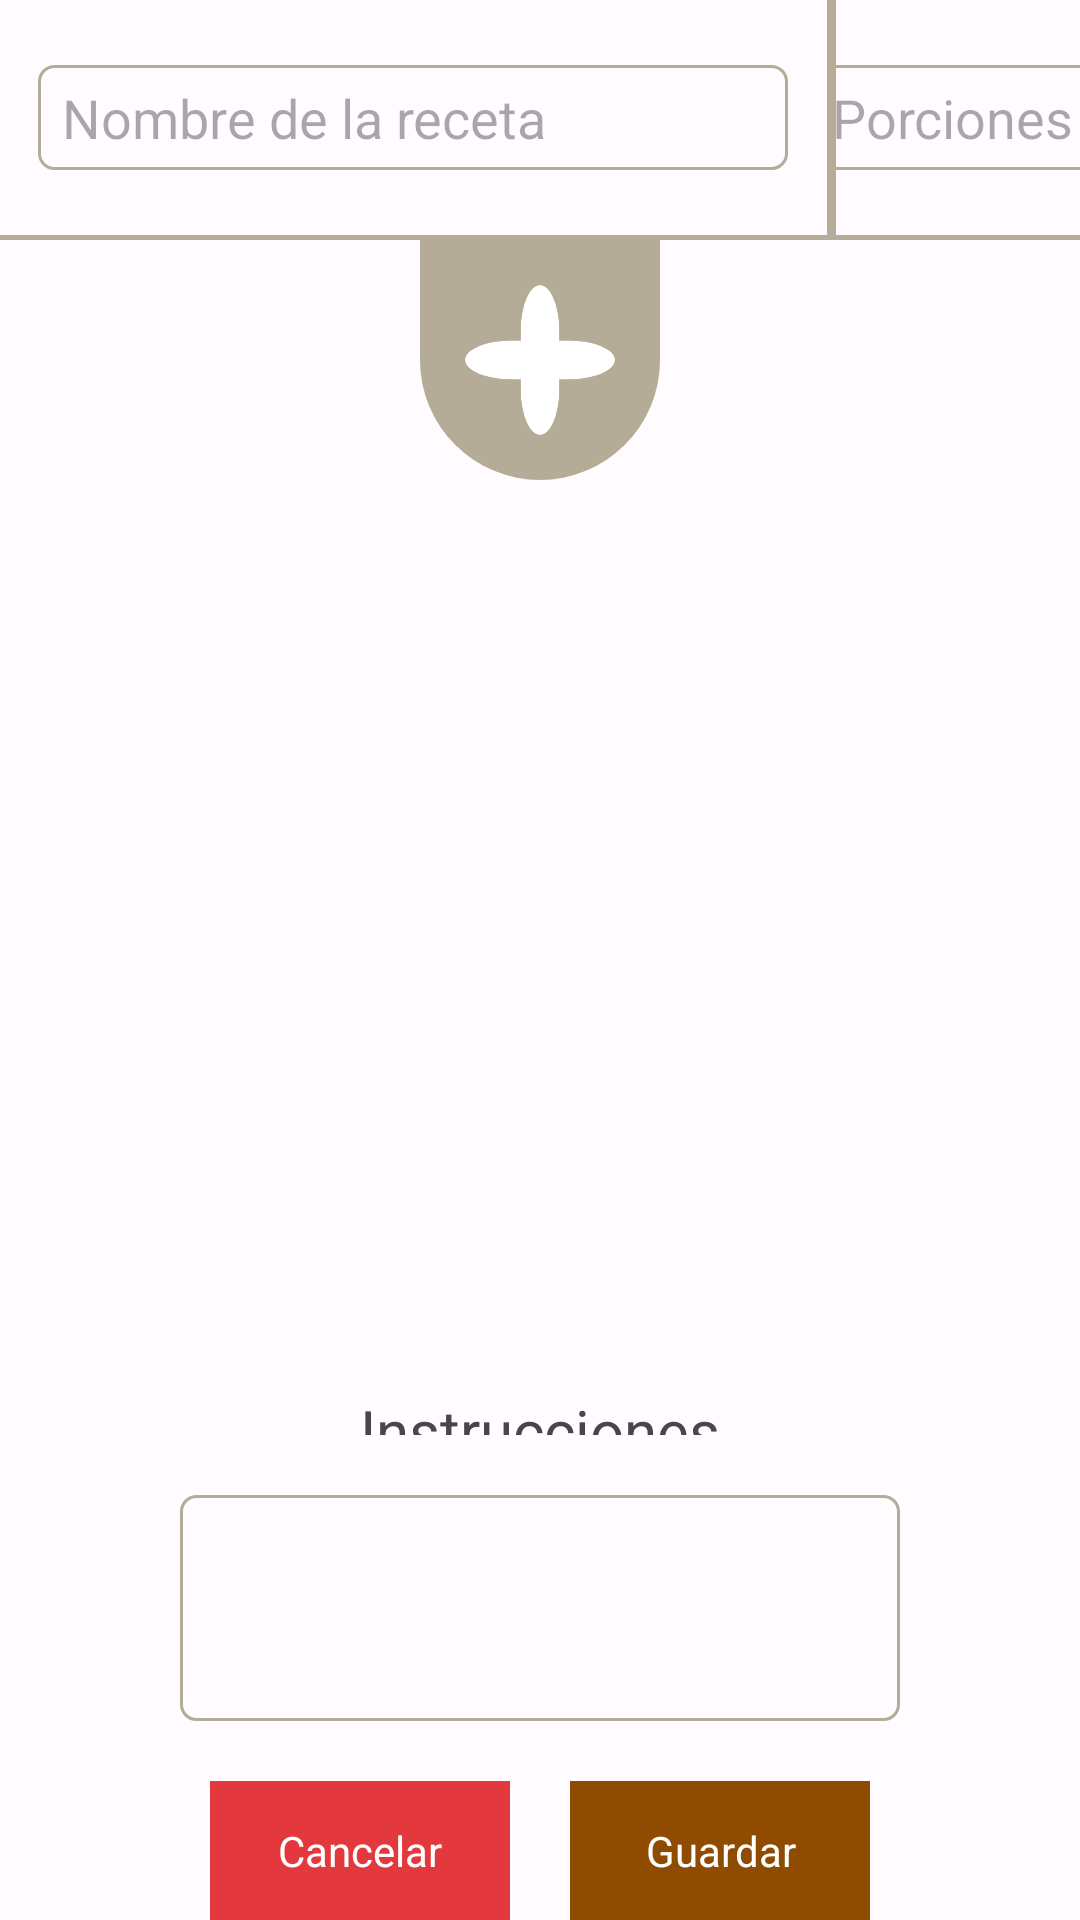

Produce the Android XML layout that renders to this screen, including the resource entries it uses.
<!-- AndroidManifest.xml: application theme Theme.Panaderia -->
<!-- res/layout/fragment_nueva_receta.xml -->
<?xml version="1.0" encoding="utf-8"?>
<LinearLayout xmlns:android="http://schemas.android.com/apk/res/android"
    xmlns:tools="http://schemas.android.com/tools"
    android:layout_width="match_parent"
    android:layout_height="match_parent"
    xmlns:app="http://schemas.android.com/apk/res-auto"
    tools:context=".nueva_receta"
    android:orientation="vertical"
    android:id="@+id/contenedorPadre">

    <androidx.constraintlayout.widget.ConstraintLayout
        android:layout_width="match_parent"
        android:layout_height="wrap_content"
        android:minHeight="80dp"
        android:maxHeight="90dp"
        android:background="?attr/colorSecondary">

        
        

        <LinearLayout
            android:layout_width="match_parent"
            android:layout_height="0dp"
            app:layout_constraintHeight_percent="0.98"
            android:orientation="horizontal">

            <LinearLayout
                android:layout_width="0dp"
                android:layout_height="match_parent"
                android:layout_weight="3.4"
                android:orientation="horizontal"
                android:gravity="center"
                android:background="?attr/android:colorBackground">

                <EditText
                    android:id="@+id/nombre_receta"
                    android:layout_width="250dp"
                    android:layout_height="35dp"
                    android:hint="Nombre de la receta"
                    android:background="@drawable/edittext_border_selector"/>

            </LinearLayout>

            <LinearLayout
                android:layout_width="0dp"
                android:layout_height="match_parent"
                android:layout_weight="1"
                android:orientation="horizontal"
                android:gravity="center"
                android:layout_marginLeft="3dp"
                android:background="?attr/android:colorBackground">

                <EditText
                    android:id="@+id/cantidad_receta"
                    android:layout_width="100dp"
                    android:layout_height="35dp"
                    android:hint="Porciones"
                    android:background="@drawable/edittext_border_selector"
                    android:inputType="number"/>

            </LinearLayout>

        </LinearLayout>

    </androidx.constraintlayout.widget.ConstraintLayout>

    <ScrollView
        android:layout_width="match_parent"
        android:layout_height="0dp"
        android:layout_weight="5"
        android:background="?attr/android:colorBackground"
        android:scrollbars="none">

        <LinearLayout
            android:layout_width="match_parent"
            android:layout_height="wrap_content"
            android:orientation="vertical">

            <LinearLayout
                android:orientation="vertical"
                android:id="@+id/containerBloques"
                android:layout_width="match_parent"
                android:layout_height="wrap_content"
                android:minHeight="0dp"
                android:maxHeight="1200dp"/>

            <FrameLayout
                android:id="@+id/mas_ingredientes"
                android:layout_gravity="center_horizontal"
                android:layout_width="80dp"
                android:layout_height="80dp"
                android:clickable="true"
                android:focusable="true"
                android:background="@drawable/circular_background"
                android:backgroundTint="?attr/colorSecondary"
                android:contentDescription="nueva receta">

                <ImageView
                    android:layout_marginTop="15dp"
                    android:layout_marginLeft="15dp"
                    android:layout_width="50dp"
                    android:layout_height="50dp"
                    android:src="@drawable/mas_blanco"
                    android:background="?attr/selectableItemBackgroundBorderless"/>

            </FrameLayout>

        </LinearLayout>

    </ScrollView>
    <LinearLayout
        android:layout_width="match_parent"
        android:layout_height="0dp"
        android:layout_weight="1.7"
        android:gravity="center"
        android:orientation="vertical">

        <TextView
            android:layout_width="match_parent"
            android:layout_height="0dp"
            android:layout_weight="0.2"
            android:textSize="20dp"
            android:text="Instrucciones"
            android:gravity="center"/>

        <EditText
            android:id="@+id/instrucciones"
            android:layout_width="match_parent"
            android:layout_height="0dp"
            android:layout_weight="1"
            android:layout_marginVertical="20dp"
            android:layout_marginHorizontal="60dp"
            android:background="@drawable/edittext_border_selector"/>

    </LinearLayout>
    <LinearLayout
        android:layout_width="match_parent"
        android:layout_height="0dp"
        android:layout_weight="0.6"
        android:gravity="center">

        <TextView
            android:visibility="gone"
            android:id="@+id/borrar"
            android:layout_width="100dp"
            android:layout_height="50dp"
            android:gravity="center"
            android:text="Borrar"
            android:layout_marginLeft="20dp"
            android:background="#E51200"
            android:textColor="?attr/colorOnPrimary"
            android:layout_marginEnd="60dp"/>

        <TextView
            android:id="@+id/cancelar"
            android:layout_width="100dp"
            android:layout_height="50dp"
            android:gravity="center"
            android:text="Cancelar"
            android:background="#E3393E"
            android:textColor="?attr/colorOnPrimary"/>

        <TextView
            android:id="@+id/confirmar"
            android:layout_width="100dp"
            android:layout_height="50dp"
            android:gravity="center"
            android:text="Guardar"
            android:layout_marginLeft="20dp"
            android:background="?attr/colorPrimary"
            android:textColor="?attr/colorOnPrimary"/>

    </LinearLayout>

</LinearLayout>
<!-- resources referenced by this layout -->
<resources>
  <!-- drawable circular_background (drawable) -->
  <?xml version="1.0" encoding="utf-8"?>
  <shape xmlns:android="http://schemas.android.com/apk/res/android"
      android:shape="rectangle">
  
      <solid android:color="?attr/colorPrimary"/> 
  
      <corners
          android:topLeftRadius="0dp"
          android:topRightRadius="0dp"
          android:bottomLeftRadius="40dp"
          android:bottomRightRadius="40dp"/>
  </shape>
  <!-- drawable edittext_border_selector (drawable) -->
  <?xml version="1.0" encoding="utf-8"?>
  <selector xmlns:android="http://schemas.android.com/apk/res/android">
      
      <item android:state_focused="true" android:drawable="@drawable/redondo_con_foco" />
      
      <item android:drawable="@drawable/redondo_sin_foco" />
  </selector>
  <!-- drawable mas_blanco: vector/xml drawable (drawable, 2347 chars, omitted) -->
  <style name="Theme.Panaderia" parent="Theme.Material3.DayNight.NoActionBar">
  
          
          
          
          
  
          
          <item name="colorPrimary">@color/md_theme_light_primary</item>
          <item name="colorSecondary">@color/md_theme_light_shadow</item>
          <item name="colorOnPrimary">@color/md_theme_light_onPrimary</item>
          <item name="colorAccent">@color/md_theme_light_extra</item>
          <item name="colorOnTertiary">@color/md_theme_light_mas1</item>
          <item name="colorOnTertiaryContainer">@color/md_theme_light_mas2</item>
          <item name="colorOnTertiaryFixed">@color/md_theme_light_mas3</item>
  
          
          <item name="android:colorBackground">@color/md_theme_light_background</item>
          <item name="colorSurface">@color/md_theme_light_surface</item>
          <item name="colorOnBackground">@color/md_theme_light_onBackground</item>
          <item name="colorOnSurface">@color/md_theme_light_onSurface</item>
          <item name="colorOutline">@color/md_theme_light_select</item>
          <item name="colorSurfaceVariant">@color/md_theme_light_subfondo</item>
          <item name="colorContainer">@color/md_theme_light_medio</item>
          <item name="colorButtonNormal">@color/md_theme_light_urgente</item>
  
  
  
  
  
  
      </style>
  <!-- drawable redondo_con_foco (drawable) -->
  <?xml version="1.0" encoding="utf-8"?>
  <shape xmlns:android="http://schemas.android.com/apk/res/android"
      android:shape="rectangle">
  
      <solid android:color="?attr/android:colorBackground"/> 
      <stroke
          android:width="1dp"
          android:color="?attr/colorPrimary"/> 
          <corners android:radius="5dp"/> 
      <padding
          android:left="8dp"
          android:right="8dp" />
  </shape>
  <!-- drawable redondo_sin_foco (drawable) -->
  <?xml version="1.0" encoding="utf-8"?>
  <shape xmlns:android="http://schemas.android.com/apk/res/android"
      android:shape="rectangle">
  
      <solid android:color="?attr/android:colorBackground"/> 
      <stroke
          android:width="1dp"
          android:color="?attr/colorSecondary"/> 
          <corners android:radius="5dp"/>
      <padding
          android:left="8dp"
          android:right="8dp" />
  </shape>
  <color name="md_theme_light_primary">#8F4C00</color>
  <color name="md_theme_light_shadow">#B5AC98</color>
  <color name="md_theme_light_onPrimary">#FFFFFF</color>
  <color name="md_theme_light_extra">#D9CEB6</color>
  <color name="md_theme_light_mas1">#8A4900</color>
  <color name="md_theme_light_mas2">#B86200</color>
  <color name="md_theme_light_mas3">#5E3200</color>
  <color name="md_theme_light_background">#FFFBFF</color>
  <color name="md_theme_light_surface">#FFFBFF</color>
  <color name="md_theme_light_onBackground">#201A17</color>
  <color name="md_theme_light_onSurface">#201A17</color>
  <color name="md_theme_light_select">#E6E6E6</color>
  <color name="md_theme_light_subfondo">#D1D1D1</color>
  <color name="md_theme_light_medio">#F3C100</color>
  <color name="md_theme_light_urgente">#F31B00</color>
</resources>
